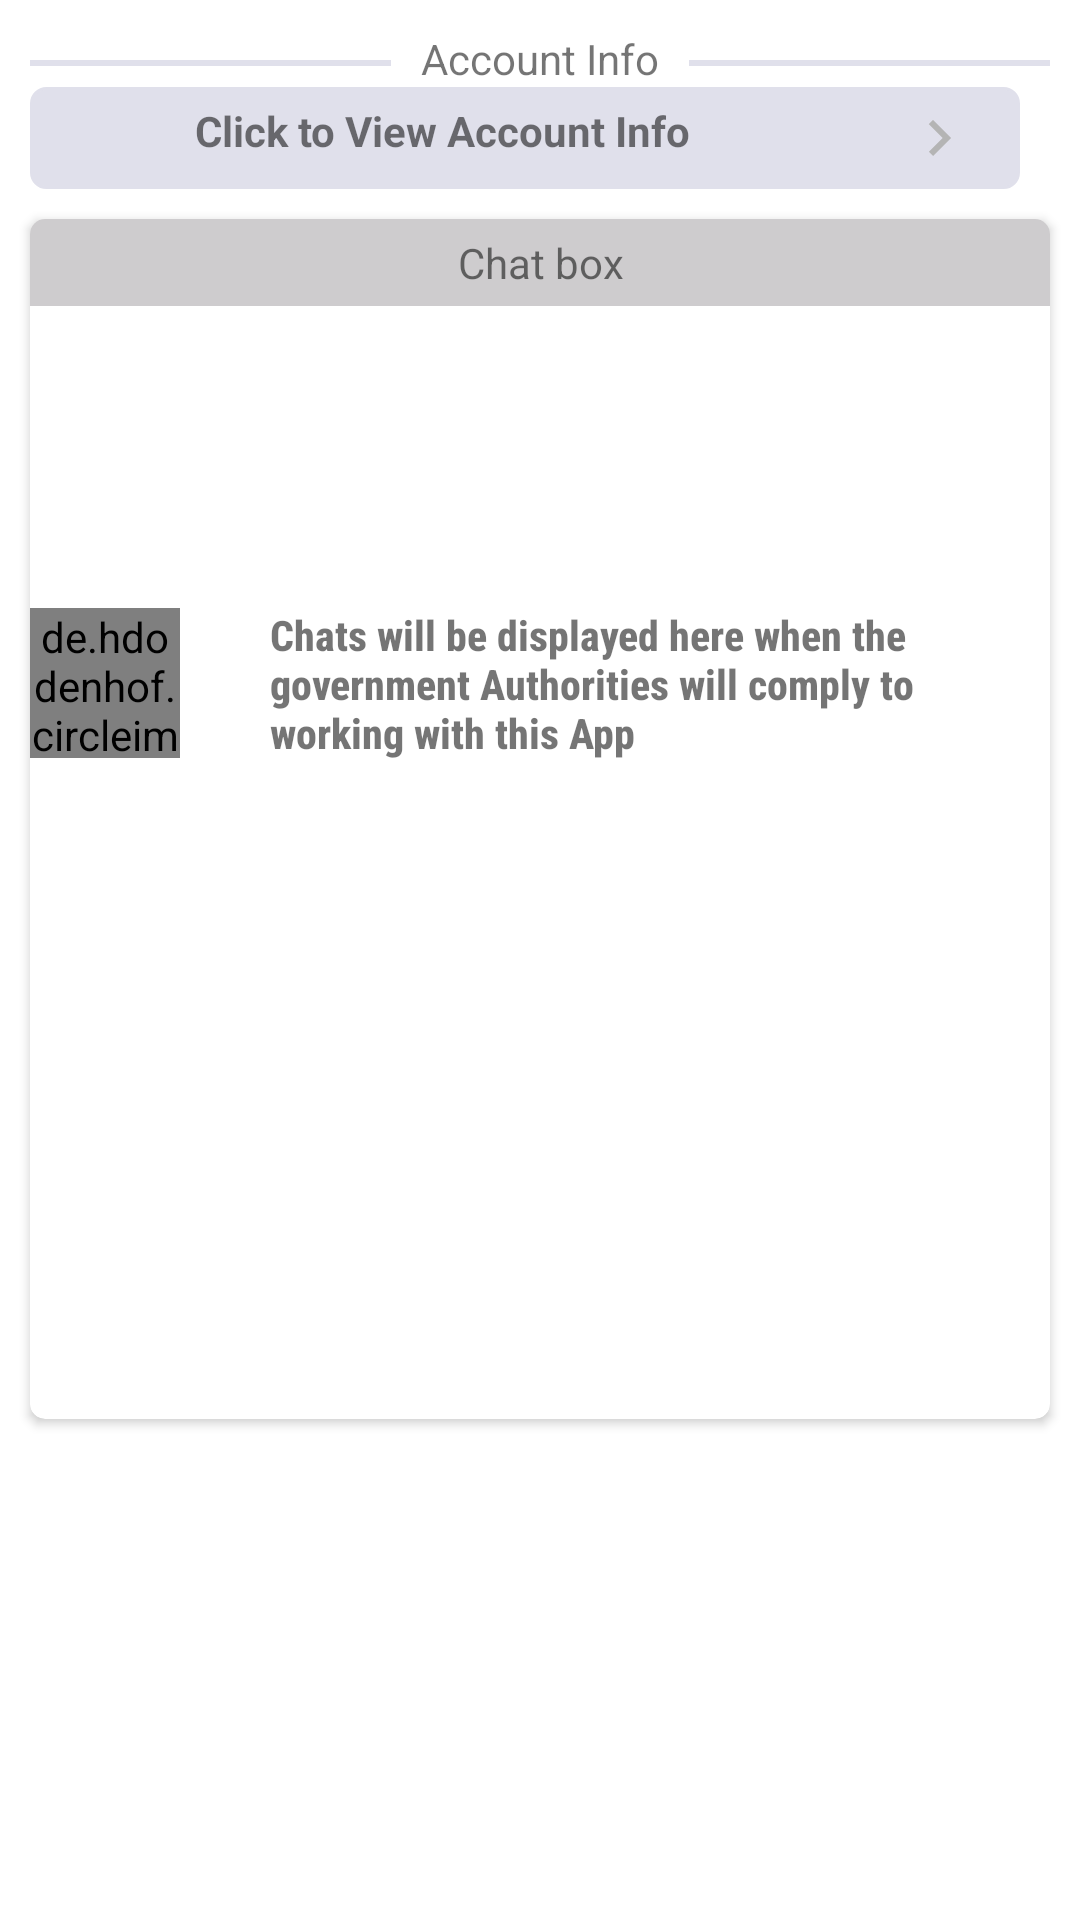

Android layout source for this screen:
<!-- AndroidManifest.xml: application theme Theme.Chette -->
<!-- res/layout/main_layout_action_page.xml -->
<?xml version="1.0" encoding="utf-8"?>
<RelativeLayout xmlns:android="http://schemas.android.com/apk/res/android"
    android:layout_width="match_parent"
    android:layout_height="match_parent"
    xmlns:app="http://schemas.android.com/apk/res-auto">

    <RelativeLayout
        android:id="@+id/account_f"
        android:layout_width="match_parent"
        android:layout_height="wrap_content"
        android:layout_marginTop="10dp">

        <View
            android:id="@+id/orLeft"
            android:layout_width="wrap_content"
            android:layout_height="2dp"
            android:layout_marginStart="10dp"
            android:layout_marginTop="10dp"
            android:layout_marginEnd="10dp"
            android:layout_toStartOf="@id/OR"
            android:background="#e0e0eb" />

        <TextView
            android:id="@+id/OR"
            android:layout_width="wrap_content"
            android:layout_height="wrap_content"
            android:layout_centerHorizontal="true"
            android:text="Account Info" />

        <View
            android:id="@+id/orRight"
            android:layout_width="wrap_content"
            android:layout_height="2dp"
            android:layout_marginStart="10dp"
            android:layout_marginTop="10dp"
            android:layout_marginEnd="10dp"
            android:layout_toEndOf="@id/OR"
            android:background="#e0e0eb" />

    </RelativeLayout>

    <RelativeLayout
        android:layout_width="match_parent"
        android:layout_height="wrap_content"
        android:backgroundTint="#e0e0eb"
        android:background="@drawable/rounded_border"
        android:layout_below="@id/account_f"
        android:id="@+id/account_visibility"
        android:padding="5dp"
        android:layout_marginEnd="20dp"
        android:layout_marginStart="10dp"
        android:orientation="horizontal">

        <TextView
            android:layout_width="wrap_content"
            android:textStyle="bold"
            android:id="@+id/account_dir"
            android:layout_height="wrap_content"
            android:layout_marginStart="50dp"
            android:text="Click to View Account Info"/>

        <ImageView
            android:layout_width="wrap_content"
            android:layout_height="wrap_content"
            android:id="@+id/arrow"
            android:src="@drawable/ic_baseline_keyboard_arrow_right_24"
            android:layout_alignParentEnd="true"
            android:layout_marginEnd="10dp"/>

    </RelativeLayout>

    <androidx.cardview.widget.CardView
        android:layout_width="match_parent"
        android:layout_height="wrap_content"
        android:layout_marginStart="10dp"
        android:layout_marginTop="10dp"
        android:visibility="gone"
        android:id="@+id/account_info"
        android:layout_below="@id/account_visibility"
        android:layout_marginEnd="20dp"
        app:cardCornerRadius="5dp">

        <LinearLayout
            android:layout_width="match_parent"
            android:layout_height="wrap_content"
            android:orientation="vertical"
            android:paddingStart="0dp">

            <LinearLayout
                android:layout_width="match_parent"
                android:layout_height="wrap_content"
                android:orientation="horizontal"
                android:padding="10dp">

                <TextView
                    android:layout_width="70dp"
                    android:layout_height="wrap_content"
                    android:layout_marginTop="5dp"
                    android:text="Username:"
                    android:textStyle="bold" />

                <EditText
                    android:id="@+id/username"
                    android:layout_width="200dp"
                    android:layout_height="wrap_content"
                    android:hint="username"
                    android:paddingStart="10dp"
                    android:textSize="15dp" />

                <ImageView
                    android:id="@+id/edit_username"
                    android:layout_width="wrap_content"
                    android:layout_height="wrap_content"
                    android:layout_marginStart="5dp"
                    android:layout_marginTop="15dp"
                    android:src="@drawable/ic_baseline_edit_24" />

            </LinearLayout>

            <LinearLayout
                android:layout_width="match_parent"
                android:layout_height="wrap_content"
                android:orientation="horizontal"
                android:padding="10dp">

                <TextView
                    android:layout_width="70dp"
                    android:layout_height="wrap_content"
                    android:layout_marginTop="5dp"
                    android:text="Email:"
                    android:textStyle="bold" />

                <EditText
                    android:id="@+id/email"
                    android:layout_width="200dp"
                    android:layout_height="wrap_content"
                    android:hint="email"
                    android:paddingStart="10dp"
                    android:textSize="15dp" />

                <ImageView
                    android:id="@+id/edit_email"
                    android:layout_width="wrap_content"
                    android:layout_height="wrap_content"
                    android:layout_marginStart="5dp"
                    android:layout_marginTop="15dp"
                    android:src="@drawable/ic_baseline_edit_24" />

            </LinearLayout>

            <LinearLayout
                android:layout_width="match_parent"
                android:layout_height="wrap_content"
                android:orientation="horizontal"
                android:padding="10dp">

                <TextView
                    android:layout_width="70dp"
                    android:layout_height="wrap_content"
                    android:layout_marginTop="5dp"
                    android:text="Phone:"
                    android:textStyle="bold" />

                <EditText
                    android:id="@+id/phone"
                    android:layout_width="200dp"
                    android:layout_height="wrap_content"
                    android:hint="phone"
                    android:paddingStart="10dp"
                    android:textSize="15dp" />

                <ImageView
                    android:id="@+id/edit_phone"
                    android:layout_width="wrap_content"
                    android:layout_height="wrap_content"
                    android:layout_marginStart="5dp"
                    android:layout_marginTop="15dp"
                    android:src="@drawable/ic_baseline_edit_24" />

            </LinearLayout>


            <RelativeLayout
                android:layout_width="match_parent"
                android:layout_height="wrap_content">

                <Button
                    android:layout_width="wrap_content"
                    android:layout_height="wrap_content"
                    android:id="@+id/delete_account"
                    android:drawableEnd="@drawable/ic_baseline_delete_outline_24"
                    android:text="Delete"
                    android:backgroundTint="#f23009"
                    android:textAllCaps="false"/>

                <Button
                    android:layout_width="wrap_content"
                    android:layout_height="wrap_content"
                    android:id="@+id/Edit_account"
                    android:drawableEnd="@drawable/ic_baseline_edit_24"
                    android:text="Edit"
                    android:layout_alignParentEnd="true"
                    android:layout_marginEnd="10dp"
                    android:backgroundTint="#50b279"
                    android:textAllCaps="false"/>
            </RelativeLayout>
        </LinearLayout>

    </androidx.cardview.widget.CardView>


    

    <androidx.cardview.widget.CardView
        android:id="@+id/chatCard"
        android:layout_width="match_parent"
        android:layout_height="400dp"
        android:layout_below="@id/account_info"
        android:layout_marginStart="10dp"
        android:layout_marginTop="10dp"
        android:layout_marginEnd="10dp"
        app:cardCornerRadius="5dp">

        <RelativeLayout
            android:layout_width="match_parent"
            android:layout_height="match_parent">
            <TextView
                android:layout_width="match_parent"
                android:layout_height="wrap_content"
                android:background="#ceccce"
                android:padding="5dp"
                android:id="@+id/boxHeading"
                android:text="Chat box"
                android:textAlignment="center" />

            <LinearLayout
                android:layout_width="match_parent"
                android:layout_height="wrap_content"
                android:id="@+id/no_complaints_alert"
                android:layout_below="@id/boxHeading"
                android:layout_marginTop="100dp"
                android:gravity="center"
                android:layout_centerHorizontal="true"
                android:orientation="horizontal">

                <de.hdodenhof.circleimageview.CircleImageView
                    android:layout_width="50dp"
                    android:layout_height="50dp"
                    android:src="@drawable/alert_icon"/>

                <TextView
                    android:layout_width="wrap_content"
                    android:layout_height="wrap_content"
                    android:text="Chats will be displayed here when the government Authorities will comply to working with this App"
                    android:textStyle="bold"
                    android:fontFamily="sans-serif-condensed-medium"
                    android:layout_gravity="center_vertical"
                    android:layout_marginStart="30dp"/>

            </LinearLayout>

            <FrameLayout
                android:layout_width="match_parent"
                android:layout_height="match_parent"
                android:layout_below="@id/no_complaints_alert"
                android:id="@+id/chette_chat_frame_layout"/>
        </RelativeLayout>

    </androidx.cardview.widget.CardView>


</RelativeLayout>
<!-- resources referenced by this layout -->
<resources>
  <color name="white">#FFFFFFFF</color>
  <!-- drawable alert_icon: jpeg bitmap (drawable, 15374 bytes) -->
  <!-- drawable circle_border (drawable) -->
  <?xml version="1.0" encoding="utf-8"?>
  <shape xmlns:android="http://schemas.android.com/apk/res/android"
      android:shape="rectangle">
  
      <corners android:radius="1000dp"/>
      <stroke android:width="5dp"
          android:color="#f23009"/>
  
  </shape>
  <!-- drawable ic_baseline_keyboard_arrow_right_24 (drawable) -->
  <vector android:height="24dp" android:tint="#B4B4B4"
      android:viewportHeight="24" android:viewportWidth="24"
      android:width="24dp" xmlns:android="http://schemas.android.com/apk/res/android">
      <path android:fillColor="@android:color/white" android:pathData="M8.59,16.59L13.17,12 8.59,7.41 10,6l6,6 -6,6 -1.41,-1.41z"/>
  </vector>
  <!-- drawable rounded_border (drawable-v24) -->
  <?xml version="1.0" encoding="utf-8"?>
  <shape xmlns:android="http://schemas.android.com/apk/res/android"
      android:shape="rectangle">
  
      <corners android:radius="5dp"/>
      <stroke android:width="1dp"
          android:color="#e0e0eb"/>
  
  </shape>
  <style name="Theme.Chette" parent="Theme.MaterialComponents.DayNight.DarkActionBar">
          
          <item name="colorPrimary">@color/purple_500</item>
          <item name="colorPrimaryVariant">@color/purple_700</item>
          <item name="colorOnPrimary">@color/white</item>
          
          <item name="colorSecondary">@color/teal_200</item>
          <item name="colorSecondaryVariant">@color/teal_700</item>
          <item name="colorOnSecondary">@color/black</item>
          
          
      </style>
  <color name="purple_500">#FF6200EE</color>
  <color name="purple_700">#FF3700B3</color>
  <color name="teal_200">#FF03DAC5</color>
  <color name="teal_700">#FF018786</color>
  <color name="black">#FF000000</color>
</resources>
